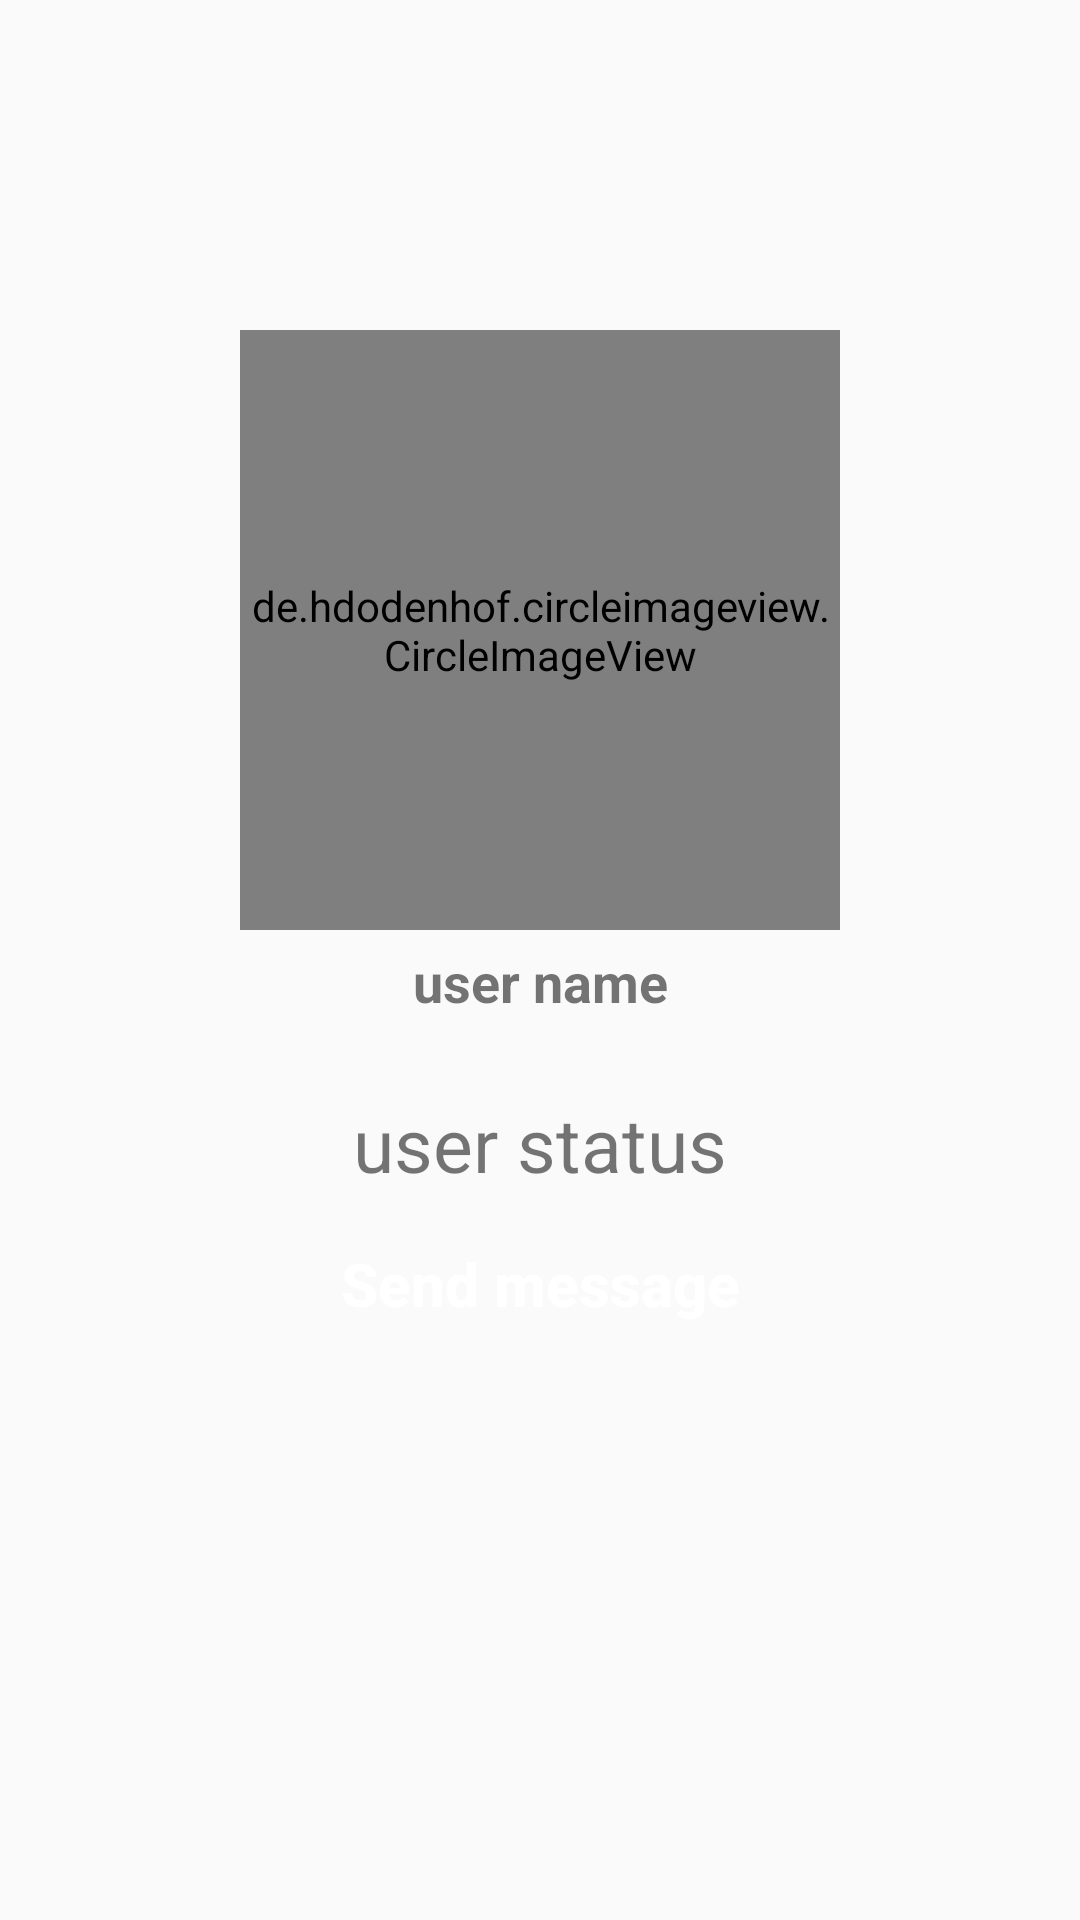

Produce the Android XML layout that renders to this screen, including the resource entries it uses.
<!-- AndroidManifest.xml: application theme AppTheme -->
<!-- res/layout/activity_profile.xml -->
<?xml version="1.0" encoding="utf-8"?>
<RelativeLayout
    xmlns:android="http://schemas.android.com/apk/res/android"
    xmlns:app="http://schemas.android.com/apk/res-auto"
    xmlns:tools="http://schemas.android.com/tools"
    android:layout_width="match_parent"
    android:layout_height="match_parent"
    android:background="@drawable/profile_activity"
    tools:context=".ProfileActivity">

    <de.hdodenhof.circleimageview.CircleImageView
        android:id="@+id/visit_profile_image"
        android:layout_width="200dp"
        android:layout_height="200dp"
        android:layout_alignParentTop="true"
        android:layout_centerHorizontal="true"
        android:layout_marginTop="110dp"
        android:src="@drawable/profile_image"
        />

    <TextView
        android:id="@+id/visit_user_name"
        android:layout_width="match_parent"
        android:layout_height="wrap_content"
        android:text="user name"
        android:layout_below="@+id/visit_profile_image"
        android:layout_marginLeft="15dp"
        android:layout_marginRight="15dp"
        android:layout_marginTop="5dp"
        android:textAlignment="center"
        android:textAllCaps="false"
        android:textSize="18sp"
        android:textStyle="bold"
        />

    <TextView
        android:id="@+id/visit_user_status"
        android:layout_width="match_parent"
        android:layout_height="wrap_content"
        android:text="user status"
        android:layout_below="@+id/visit_user_name"
        android:layout_marginLeft="15dp"
        android:layout_marginRight="15dp"
        android:layout_marginTop="25dp"
        android:textAlignment="center"
        android:textAllCaps="false"
        android:textSize="25sp"

        />

    <Button
        android:id="@+id/send_message_request_button"
        android:layout_width="match_parent"
        android:layout_height="wrap_content"
        android:layout_below="@+id/visit_user_status"
        android:layout_marginTop="6dp"
        android:layout_marginLeft="65dp"
        android:layout_marginRight="65dp"
        android:textColor="@android:color/background_light"
        android:background="@drawable/button"
        android:textStyle="bold"
        android:textSize="20sp"
        android:text="Send message"
        android:textAllCaps="false"

        />

    <Button
        android:id="@+id/decline_message_request_button"
        android:layout_width="match_parent"
        android:layout_height="wrap_content"
        android:layout_below="@+id/send_message_request_button"
        android:layout_marginTop="6dp"
        android:layout_marginLeft="65dp"
        android:layout_marginRight="65dp"
        android:textColor="@android:color/background_light"
        android:background="@drawable/button"
        android:textStyle="bold"
        android:textSize="20sp"
        android:text="Cancel chat request"
        android:textAllCaps="false"
        android:visibility="invisible"

        />

</RelativeLayout>
<!-- resources referenced by this layout -->
<resources>
  <style name="AppTheme" parent="Theme.AppCompat.Light.NoActionBar">
          
          <item name="colorPrimary">#048679</item>
          <item name="colorPrimaryDark">#005048</item>
          <item name="colorAccent">#f8fafa</item>
      </style>
</resources>
